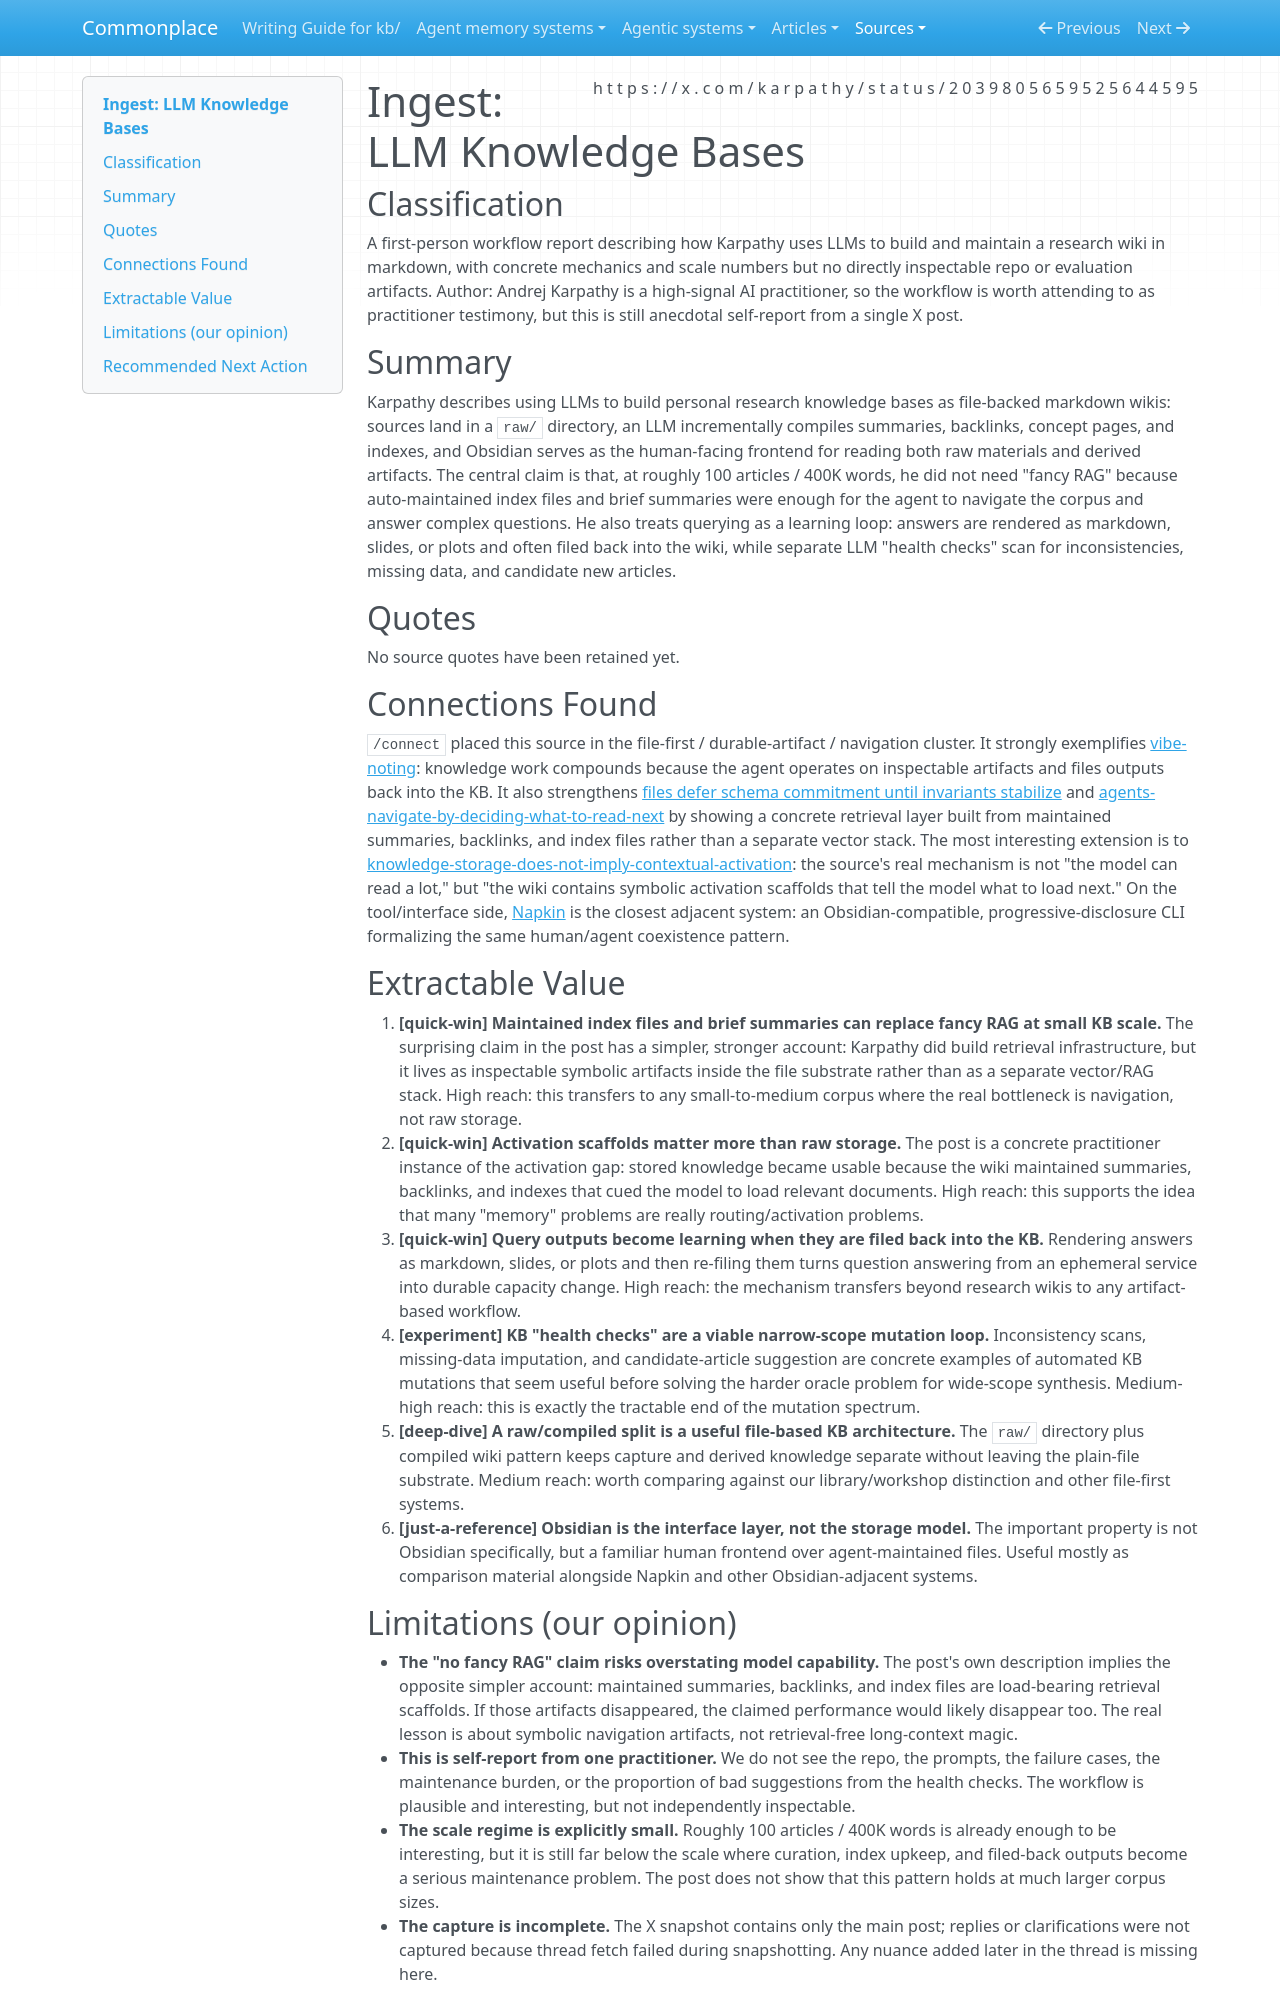

repository: zby/commonplace · page: sources/llm-knowledge-bases-something-i-m-finding-very-useful.ingest/index.html · generator: mkdocs

---
description: Karpathy on agent-maintained research wikis in Obsidian — index files and brief summaries replacing fancy RAG at roughly 100-article scale
source: https://x.com/karpathy/status/2039805659525644595
captured: "2026-04-03T15:30:57.200477+00:00"
capture: xdk
genre: practitioner-report
snapshot_sha256: 929df4a5d951ab469f5e014e8e9bc8993b05b2179345bdf4b7bc7002a4d3a05d
status_id: 2039805659525644595
conversation_id: 2039805659525644595
post_count: 1
ingested: "2026-04-03"
type: types/ingest-report.md
domains: [knowledge-management, context-engineering, file-based-systems, agentic-workflows]
---

# Ingest: LLM Knowledge Bases

## Classification
A first-person workflow report describing how Karpathy uses LLMs to build and maintain a research wiki in markdown, with concrete mechanics and scale numbers but no directly inspectable repo or evaluation artifacts.
Author: Andrej Karpathy is a high-signal AI practitioner, so the workflow is worth attending to as practitioner testimony, but this is still anecdotal self-report from a single X post.

## Summary
Karpathy describes using LLMs to build personal research knowledge bases as file-backed markdown wikis: sources land in a `raw/` directory, an LLM incrementally compiles summaries, backlinks, concept pages, and indexes, and Obsidian serves as the human-facing frontend for reading both raw materials and derived artifacts. The central claim is that, at roughly 100 articles / 400K words, he did not need "fancy RAG" because auto-maintained index files and brief summaries were enough for the agent to navigate the corpus and answer complex questions. He also treats querying as a learning loop: answers are rendered as markdown, slides, or plots and often filed back into the wiki, while separate LLM "health checks" scan for inconsistencies, missing data, and candidate new articles.

## Quotes

No source quotes have been retained yet.

## Connections Found
`/connect` placed this source in the file-first / durable-artifact / navigation cluster. It strongly exemplifies [vibe-noting](../theory/vibe-noting.md): knowledge work compounds because the agent operates on inspectable artifacts and files outputs back into the KB. It also strengthens [files defer schema commitment until invariants stabilize](../theory/files-defer-centralized-schema-commitment-until-invariants-stabilize.md) and [agents-navigate-by-deciding-what-to-read-next](../theory/agents-navigate-by-deciding-what-to-read-next.md) by showing a concrete retrieval layer built from maintained summaries, backlinks, and index files rather than a separate vector stack. The most interesting extension is to [knowledge-storage-does-not-imply-contextual-activation](../theory/knowledge-storage-does-not-imply-contextual-activation.md): the source's real mechanism is not "the model can read a lot," but "the wiki contains symbolic activation scaffolds that tell the model what to load next." On the tool/interface side, [Napkin](../agentic-system-analyses/retained/michaelliv--napkin/memory.md) is the closest adjacent system: an Obsidian-compatible, progressive-disclosure CLI formalizing the same human/agent coexistence pattern.

## Extractable Value
1. **[quick-win] Maintained index files and brief summaries can replace fancy RAG at small KB scale.** The surprising claim in the post has a simpler, stronger account: Karpathy did build retrieval infrastructure, but it lives as inspectable symbolic artifacts inside the file substrate rather than as a separate vector/RAG stack. High reach: this transfers to any small-to-medium corpus where the real bottleneck is navigation, not raw storage.
2. **[quick-win] Activation scaffolds matter more than raw storage.** The post is a concrete practitioner instance of the activation gap: stored knowledge became usable because the wiki maintained summaries, backlinks, and indexes that cued the model to load relevant documents. High reach: this supports the idea that many "memory" problems are really routing/activation problems.
3. **[quick-win] Query outputs become learning when they are filed back into the KB.** Rendering answers as markdown, slides, or plots and then re-filing them turns question answering from an ephemeral service into durable capacity change. High reach: the mechanism transfers beyond research wikis to any artifact-based workflow.
4. **[experiment] KB "health checks" are a viable narrow-scope mutation loop.** Inconsistency scans, missing-data imputation, and candidate-article suggestion are concrete examples of automated KB mutations that seem useful before solving the harder oracle problem for wide-scope synthesis. Medium-high reach: this is exactly the tractable end of the mutation spectrum.
5. **[deep-dive] A raw/compiled split is a useful file-based KB architecture.** The `raw/` directory plus compiled wiki pattern keeps capture and derived knowledge separate without leaving the plain-file substrate. Medium reach: worth comparing against our library/workshop distinction and other file-first systems.
6. **[just-a-reference] Obsidian is the interface layer, not the storage model.** The important property is not Obsidian specifically, but a familiar human frontend over agent-maintained files. Useful mostly as comparison material alongside Napkin and other Obsidian-adjacent systems.
